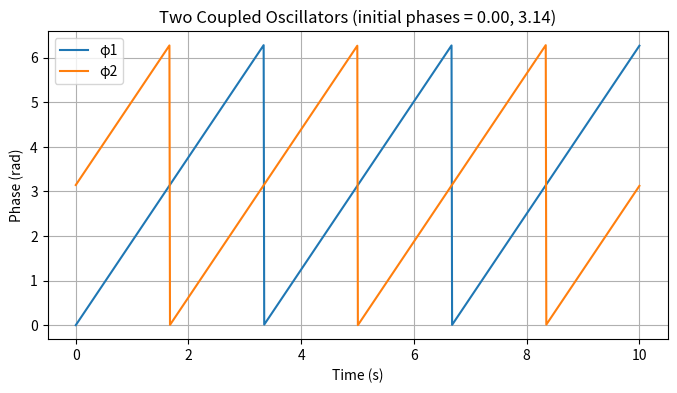

Recreate this plot in Python.
import numpy as np
import matplotlib.pyplot as plt

# ——— 参数 ———
omega = 0.3   # 基本频率（Hz）
K     = 0.5   # 耦合强度

# 初始相位，可自行修改
initial_phases = [0.0, np.pi]  # φ1(0)=0.0 rad, φ2(0)=1.0 rad

def coupled_oscillators2(t, y):
    """
    两个振荡器的耦合动力学方程。
    y: 长度为 2 的相位向量 [φ1, φ2]
    返回 dy/dt，也是长度为 2 的列表
    """
    target_y = [0.0, np.pi]  # 期望相差 π
    dy = []
    for i in range(2):
        j = 1 - i
        coupling = np.sin(y[j] - y[i] - (target_y[i] - target_y[j]))
        dy_i = 2 * np.pi * omega + K * coupling
        dy.append(dy_i)
    return dy

if __name__ == "__main__":
    # 时间设置
    dt = 0.01      # 步长 (s)
    T  = 10      # 总时长 (s)
    steps = int(T / dt)
    ts = np.linspace(0, T, steps)

    # 状态初始化
    y = initial_phases.copy()
    φ1 = np.zeros(steps)
    φ2 = np.zeros(steps)

    # 仿真循环（欧拉积分）
    for k in range(steps):
        φ1[k], φ2[k] = y
        dy = coupled_oscillators2(ts[k], y)
        y = [y[i] + dy[i] * dt for i in range(2)]

    # 绘图
    plt.figure(figsize=(8,4))
    plt.plot(ts, φ1 % (2*np.pi), label='φ1')
    plt.plot(ts, φ2 % (2*np.pi), label='φ2')
    plt.xlabel('Time (s)')
    plt.ylabel('Phase (rad)')
    plt.title('Two Coupled Oscillators (initial phases = '
              f'{initial_phases[0]:.2f}, {initial_phases[1]:.2f})')
    plt.legend()
    plt.grid(True)
    plt.show()